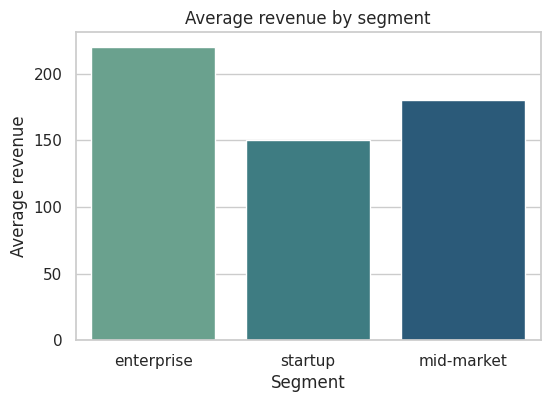

The script that saved this image:
"""Seaborn visualization example using a bar plot."""

from __future__ import annotations

from io import BytesIO

import matplotlib

matplotlib.use('Agg')

import matplotlib.pyplot as plt
import pandas as pd
import seaborn as sns


def main() -> None:
    sns.set_theme(style='whitegrid')
    df = pd.DataFrame(
        [
            {'segment': 'enterprise', 'avg_revenue': 220.0},
            {'segment': 'startup', 'avg_revenue': 150.0},
            {'segment': 'mid-market', 'avg_revenue': 180.0},
        ]
    )
    fig, ax = plt.subplots(figsize=(6, 4))
    sns.barplot(data=df, x='segment', y='avg_revenue', palette='crest', ax=ax)
    ax.set_title('Average revenue by segment')
    ax.set_xlabel('Segment')
    ax.set_ylabel('Average revenue')

    buffer = BytesIO()
    fig.savefig(buffer, format='png', dpi=120, bbox_inches='tight')
    print('rendered_bytes:', len(buffer.getvalue()))
    plt.close(fig)


if __name__ == '__main__':
    main()
